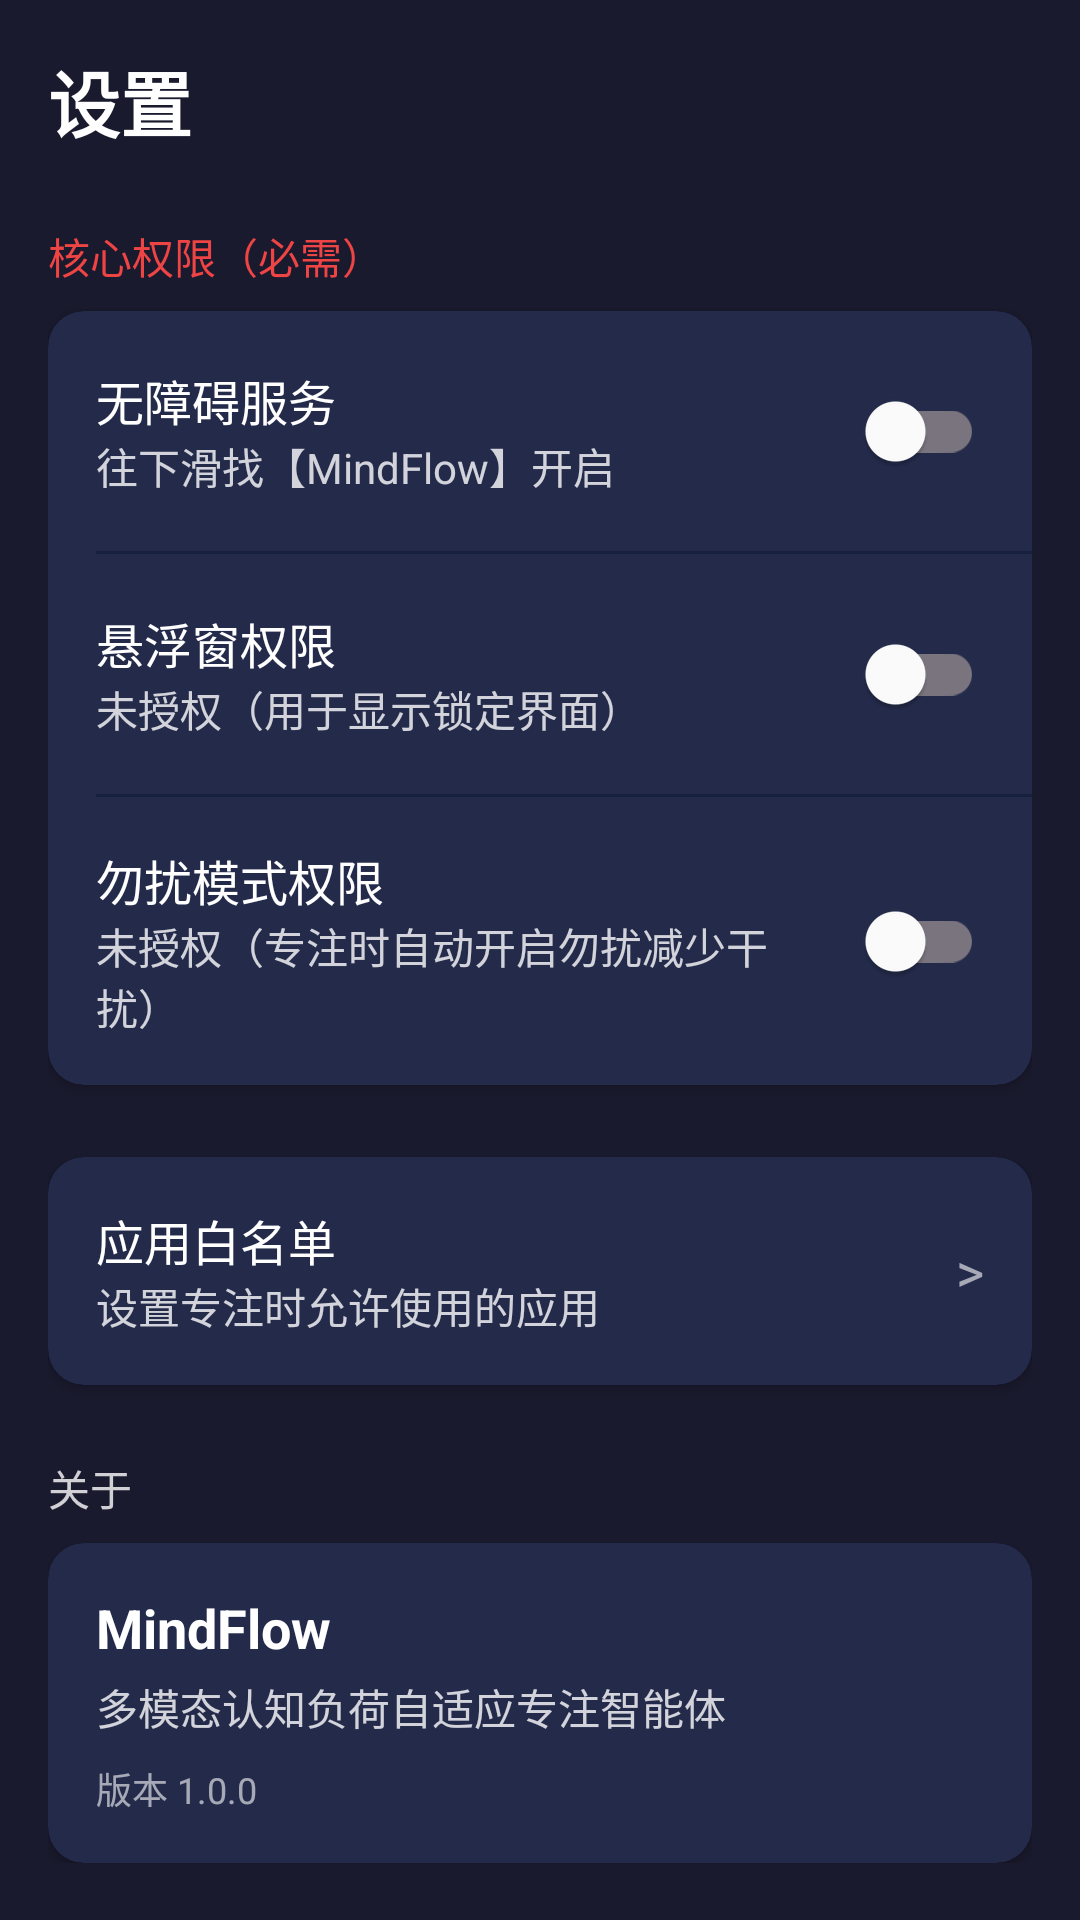

This screen was rendered from an Android layout file. Write that file and the resources it references.
<!-- AndroidManifest.xml: application theme Theme.MindFlow -->
<!-- res/layout/fragment_settings.xml -->
<?xml version="1.0" encoding="utf-8"?>
<ScrollView xmlns:android="http://schemas.android.com/apk/res/android"
    xmlns:app="http://schemas.android.com/apk/res-auto"
    xmlns:tools="http://schemas.android.com/tools"
    android:layout_width="match_parent"
    android:layout_height="match_parent"
    android:background="@color/background_primary"
    tools:context=".ui.settings.SettingsFragment">

    <LinearLayout
        android:layout_width="match_parent"
        android:layout_height="wrap_content"
        android:orientation="vertical"
        android:padding="16dp">

        <TextView
            android:layout_width="wrap_content"
            android:layout_height="wrap_content"
            android:text="设置"
            android:textColor="@color/text_primary"
            android:textSize="24sp"
            android:textStyle="bold"
            android:layout_marginBottom="24dp" />

        
        <TextView
            android:layout_width="wrap_content"
            android:layout_height="wrap_content"
            android:text="核心权限（必需）"
            android:textColor="@color/error"
            android:textSize="14sp"
            android:textAllCaps="true"
            android:layout_marginBottom="8dp" />

        <androidx.cardview.widget.CardView
            android:layout_width="match_parent"
            android:layout_height="wrap_content"
            android:layout_marginBottom="24dp"
            app:cardCornerRadius="12dp"
            app:cardElevation="2dp"
            app:cardBackgroundColor="@color/card_background">

            <LinearLayout
                android:layout_width="match_parent"
                android:layout_height="wrap_content"
                android:orientation="vertical">

                
                <LinearLayout
                    android:id="@+id/settingAccessibility"
                    android:layout_width="match_parent"
                    android:layout_height="wrap_content"
                    android:padding="16dp"
                    android:orientation="horizontal"
                    android:gravity="center_vertical"
                    android:background="?attr/selectableItemBackground">

                    <LinearLayout
                        android:layout_width="0dp"
                        android:layout_height="wrap_content"
                        android:layout_weight="1"
                        android:orientation="vertical">

                        <TextView
                            android:layout_width="wrap_content"
                            android:layout_height="wrap_content"
                            android:text="无障碍服务"
                            android:textColor="@color/text_primary"
                            android:textSize="16sp" />

                        <TextView
                            android:id="@+id/tvAccessibilityStatus"
                            android:layout_width="wrap_content"
                            android:layout_height="wrap_content"
                            android:text="往下滑找【MindFlow】开启"
                            android:textSize="14sp"
                            android:textColor="@color/text_secondary" />
                    </LinearLayout>

                    <com.google.android.material.switchmaterial.SwitchMaterial
                        android:id="@+id/switchAccessibility"
                        android:layout_width="wrap_content"
                        android:layout_height="wrap_content" />
                </LinearLayout>

                <View
                    android:layout_width="match_parent"
                    android:layout_height="1dp"
                    android:layout_marginStart="16dp"
                    android:background="@color/background_secondary" />

                
                <LinearLayout
                    android:id="@+id/settingOverlay"
                    android:layout_width="match_parent"
                    android:layout_height="wrap_content"
                    android:padding="16dp"
                    android:orientation="horizontal"
                    android:gravity="center_vertical"
                    android:background="?attr/selectableItemBackground">

                    <LinearLayout
                        android:layout_width="0dp"
                        android:layout_height="wrap_content"
                        android:layout_weight="1"
                        android:orientation="vertical">

                        <TextView
                            android:layout_width="wrap_content"
                            android:layout_height="wrap_content"
                            android:text="悬浮窗权限"
                            android:textColor="@color/text_primary"
                            android:textSize="16sp" />

                        <TextView
                            android:id="@+id/tvOverlayStatus"
                            android:layout_width="wrap_content"
                            android:layout_height="wrap_content"
                            android:text="未授权（用于显示锁定界面）"
                            android:textColor="@color/text_secondary"
                            android:textSize="14sp" />
                    </LinearLayout>

                    <com.google.android.material.switchmaterial.SwitchMaterial
                        android:id="@+id/switchOverlay"
                        android:layout_width="wrap_content"
                        android:layout_height="wrap_content" />
                </LinearLayout>

                <View
                    android:layout_width="match_parent"
                    android:layout_height="1dp"
                    android:layout_marginStart="16dp"
                    android:background="@color/background_secondary" />

                
                <LinearLayout
                    android:id="@+id/settingDnd"
                    android:layout_width="match_parent"
                    android:layout_height="wrap_content"
                    android:padding="16dp"
                    android:orientation="horizontal"
                    android:gravity="center_vertical"
                    android:background="?attr/selectableItemBackground">

                    <LinearLayout
                        android:layout_width="0dp"
                        android:layout_height="wrap_content"
                        android:layout_weight="1"
                        android:orientation="vertical">

                        <TextView
                            android:layout_width="wrap_content"
                            android:layout_height="wrap_content"
                            android:text="勿扰模式权限"
                            android:textColor="@color/text_primary"
                            android:textSize="16sp" />

                        <TextView
                            android:id="@+id/tvDndStatus"
                            android:layout_width="wrap_content"
                            android:layout_height="wrap_content"
                            android:text="未授权（专注时自动开启勿扰减少干扰）"
                            android:textColor="@color/text_secondary"
                            android:textSize="14sp" />
                    </LinearLayout>

                    <com.google.android.material.switchmaterial.SwitchMaterial
                        android:id="@+id/switchDnd"
                        android:layout_width="wrap_content"
                        android:layout_height="wrap_content" />
                </LinearLayout>

            </LinearLayout>
        </androidx.cardview.widget.CardView>

        
        <androidx.cardview.widget.CardView
            android:layout_width="match_parent"
            android:layout_height="wrap_content"
            android:layout_marginBottom="24dp"
            app:cardCornerRadius="12dp"
            app:cardElevation="2dp"
            app:cardBackgroundColor="@color/card_background">

            <LinearLayout
                android:id="@+id/settingWhitelist"
                android:layout_width="match_parent"
                android:layout_height="wrap_content"
                android:padding="16dp"
                android:orientation="horizontal"
                android:gravity="center_vertical"
                android:background="?attr/selectableItemBackground">

                <LinearLayout
                    android:layout_width="0dp"
                    android:layout_height="wrap_content"
                    android:layout_weight="1"
                    android:orientation="vertical">

                    <TextView
                        android:layout_width="wrap_content"
                        android:layout_height="wrap_content"
                        android:text="应用白名单"
                        android:textColor="@color/text_primary"
                        android:textSize="16sp" />

                    <TextView
                        android:layout_width="wrap_content"
                        android:layout_height="wrap_content"
                        android:text="设置专注时允许使用的应用"
                        android:textColor="@color/text_secondary"
                        android:textSize="14sp" />
                </LinearLayout>

                <TextView
                    android:layout_width="wrap_content"
                    android:layout_height="wrap_content"
                    android:text=">"
                    android:textColor="@color/text_hint"
                    android:textSize="18sp" />
            </LinearLayout>
        </androidx.cardview.widget.CardView>

        
        <TextView
            android:layout_width="wrap_content"
            android:layout_height="wrap_content"
            android:text="关于"
            android:textColor="@color/text_secondary"
            android:textSize="14sp"
            android:textAllCaps="true"
            android:layout_marginBottom="8dp" />

        <androidx.cardview.widget.CardView
            android:layout_width="match_parent"
            android:layout_height="wrap_content"
            app:cardCornerRadius="12dp"
            app:cardElevation="2dp"
            app:cardBackgroundColor="@color/card_background">

            <LinearLayout
                android:layout_width="match_parent"
                android:layout_height="wrap_content"
                android:orientation="vertical"
                android:padding="16dp">

                <TextView
                    android:layout_width="wrap_content"
                    android:layout_height="wrap_content"
                    android:text="MindFlow"
                    android:textColor="@color/text_primary"
                    android:textSize="18sp"
                    android:textStyle="bold" />

                <TextView
                    android:layout_width="wrap_content"
                    android:layout_height="wrap_content"
                    android:layout_marginTop="4dp"
                    android:text="多模态认知负荷自适应专注智能体"
                    android:textColor="@color/text_secondary"
                    android:textSize="14sp" />

                <TextView
                    android:layout_width="wrap_content"
                    android:layout_height="wrap_content"
                    android:layout_marginTop="8dp"
                    android:text="版本 1.0.0"
                    android:textColor="@color/text_hint"
                    android:textSize="12sp" />
            </LinearLayout>
        </androidx.cardview.widget.CardView>

    </LinearLayout>
</ScrollView>
<!-- resources referenced by this layout -->
<resources>
  <color name="background_primary">#1A1A2E</color>
  <color name="background_secondary">#16213E</color>
  <color name="card_background">#232A4A</color>
  <color name="error">#EF4444</color>
  <color name="text_hint">#99FFFFFF</color>
  <color name="text_primary">#FFFFFF</color>
  <color name="text_secondary">#CCFFFFFF</color>
  <style name="Theme.MindFlow" parent="Base.Theme.MindFlow" />
  <style name="Base.Theme.MindFlow" parent="Theme.Material3.DayNight.NoActionBar">
          
          
          <item name="android:windowBackground">@color/background_primary</item>
          <item name="android:statusBarColor">@android:color/transparent</item>
          <item name="android:navigationBarColor">@android:color/transparent</item>
  
          <item name="colorPrimary">@color/primary</item>
          <item name="colorSecondary">@color/secondary</item>
          <item name="colorSurface">@color/card_background</item>
          <item name="colorOnSurface">@color/text_primary</item>
      </style>
  <color name="primary">#6366F1</color>
  <color name="secondary">#10B981</color>
</resources>
